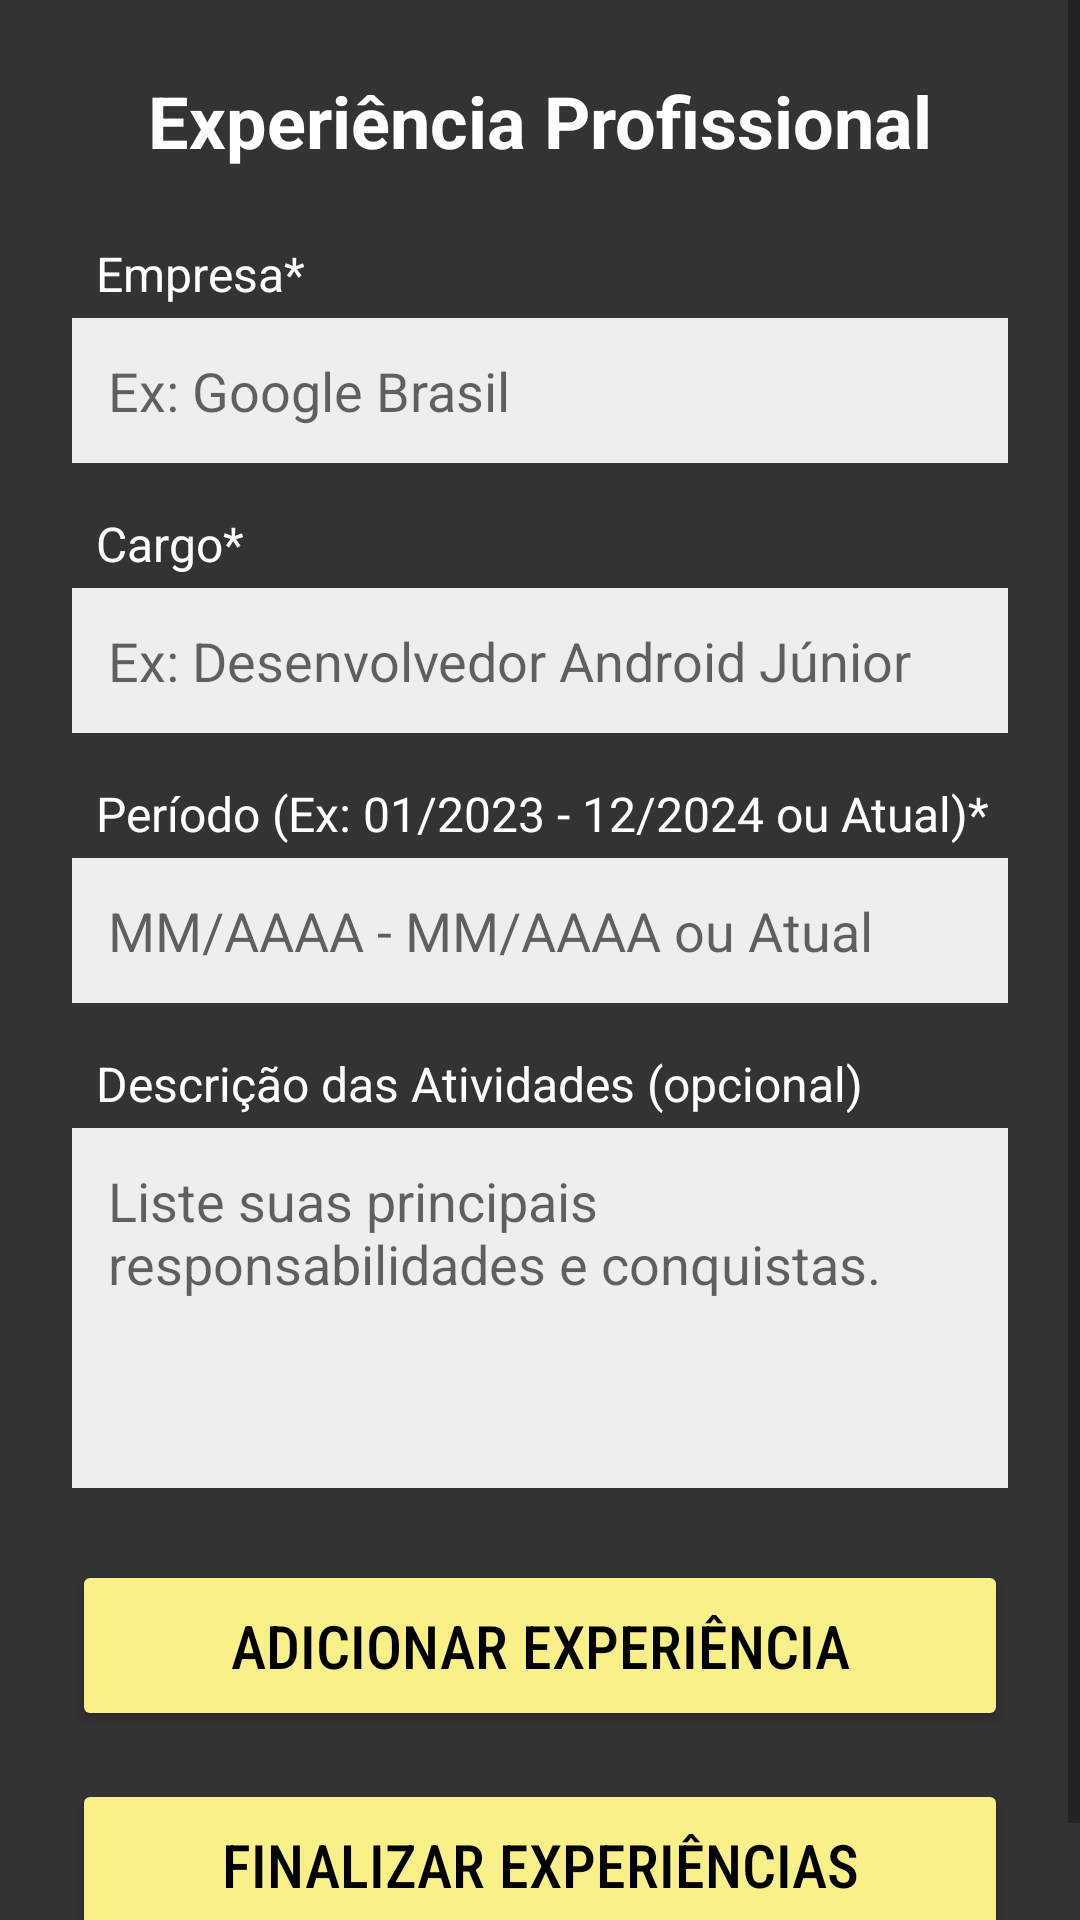

Reconstruct the res/layout file that produces this screen, plus the resources it refers to.
<!-- AndroidManifest.xml: application theme Theme.AndroidAppTemplate -->
<!-- res/layout/activity_experiencia_.xml -->
<?xml version="1.0" encoding="utf-8"?>
<ScrollView xmlns:android="http://schemas.android.com/apk/res/android"
    xmlns:app="http://schemas.android.com/apk/res-auto"
    xmlns:tools="http://schemas.android.com/tools"
    android:layout_width="match_parent"
    android:layout_height="match_parent"
    android:background="#333333"
    tools:context=".ui.curriculo.ExperienciaProfissionalActivity">

    <LinearLayout
        android:layout_width="match_parent"
        android:layout_height="wrap_content"
        android:orientation="vertical"
        android:padding="24dp">

        <TextView
            android:layout_width="wrap_content"
            android:layout_height="wrap_content"
            android:layout_gravity="center_horizontal"
            android:layout_marginBottom="24dp"
            android:text="Experiência Profissional"
            android:textColor="#FFFFFF"
            android:textSize="24sp"
            android:textStyle="bold" />

        <TextView
            android:layout_width="wrap_content"
            android:layout_height="wrap_content"
            android:layout_marginStart="8dp"
            android:text="Empresa*"
            android:textColor="#FFFFFF"
            android:textSize="16sp" />

        <EditText
            android:id="@+id/editTextEmpresa"
            android:layout_width="match_parent"
            android:layout_height="wrap_content"
            android:layout_marginTop="4dp"
            android:background="#EEEEEE"
            android:hint="Ex: Google Brasil"
            android:padding="12dp"
            android:textColor="#000000"
            android:inputType="textCapWords" />

        <TextView
            android:layout_width="wrap_content"
            android:layout_height="wrap_content"
            android:layout_marginStart="8dp"
            android:layout_marginTop="16dp"
            android:text="Cargo*"
            android:textColor="#FFFFFF"
            android:textSize="16sp" />

        <EditText
            android:id="@+id/editTextCargo"
            android:layout_width="match_parent"
            android:layout_height="wrap_content"
            android:layout_marginTop="4dp"
            android:background="#EEEEEE"
            android:hint="Ex: Desenvolvedor Android Júnior"
            android:padding="12dp"
            android:textColor="#000000"
            android:inputType="textCapSentences" />

        <TextView
            android:layout_width="wrap_content"
            android:layout_height="wrap_content"
            android:layout_marginStart="8dp"
            android:layout_marginTop="16dp"
            android:text="Período (Ex: 01/2023 - 12/2024 ou Atual)*"
            android:textColor="#FFFFFF"
            android:textSize="16sp" />

        <EditText
            android:id="@+id/editTextPeriodo"
            android:layout_width="match_parent"
            android:layout_height="wrap_content"
            android:layout_marginTop="4dp"
            android:background="#EEEEEE"
            android:hint="MM/AAAA - MM/AAAA ou Atual"
            android:padding="12dp"
            android:textColor="#000000"
            android:inputType="text" />

        <TextView
            android:id="@+id/textViewDescricaoLabel"
            android:layout_width="wrap_content"
            android:layout_height="wrap_content"
            android:layout_marginStart="8dp"
            android:layout_marginTop="16dp"
            android:text="Descrição das Atividades (opcional)"
            android:textColor="#FFFFFF"
            android:textSize="16sp" />

        <EditText
            android:id="@+id/editTextDescricao"
            android:layout_width="match_parent"
            android:layout_height="120dp"
            android:layout_marginTop="4dp"
            android:background="#EEEEEE"
            android:gravity="top"
            android:hint="Liste suas principais responsabilidades e conquistas."
            android:padding="12dp"
            android:textColor="#000000"
            android:inputType="textMultiLine" />

        <Button
            android:id="@+id/buttonAdicionarExperiencia"
            android:layout_width="match_parent"
            android:layout_height="wrap_content"
            android:layout_marginTop="24dp"
            android:backgroundTint="#FAF089"
            android:fontFamily="sans-serif-condensed-medium"
            android:padding="15dp"
            android:text="Adicionar Experiência"
            android:textColor="#000000"
            android:textSize="20sp"
            app:cornerRadius="10dp" />

        <Button
            android:id="@+id/buttonFinalizarExperiencias"
            android:layout_width="match_parent"
            android:layout_height="wrap_content"
            android:layout_marginTop="16dp"
            android:backgroundTint="#FAF089"
            android:fontFamily="sans-serif-condensed-medium"
            android:padding="15dp"
            android:text="Finalizar Experiências"
            android:textColor="#000000"
            android:textSize="20sp"
            app:cornerRadius="10dp" />

    </LinearLayout>
</ScrollView>
<!-- resources referenced by this layout -->
<resources>
  <style name="Theme.AndroidAppTemplate" parent="Theme.MaterialComponents.DayNight.DarkActionBar">
          <item name="colorPrimary">@color/purple_500</item>
          <item name="colorPrimaryVariant">@color/purple_700</item>
          <item name="colorOnPrimary">@color/white</item>
          <item name="colorSecondary">@color/teal_200</item>
          <item name="colorSecondaryVariant">@color/teal_700</item>
          <item name="colorOnSecondary">@color/black</item>
          <item name="android:statusBarColor">?attr/colorPrimaryVariant</item>
    
  
      </style>
  <!-- not gathered from this repository: default colours our renderer supplied (Android Studio template values) -->
  <color name="purple_500">#FF6200EE</color>
  <color name="purple_700">#FF3700B3</color>
  <color name="teal_200">#FF03DAC5</color>
  <color name="teal_700">#FF018786</color>
  <color name="black">#FF000000</color>
  <color name="white">#FFFFFFFF</color>
</resources>
